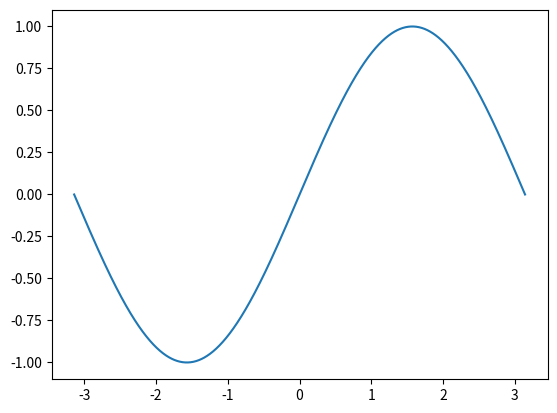

Python code for this plot: (Note: this script raises an exception after producing the figure.)
# -*- coding: utf-8 -*-
import numpy as np
import math
import matplotlib.pyplot as plt


x = np.linspace(-math.pi, math.pi, 2000)
y = np.sin(x)

# Visualize dataset
plt.plot(x, y)

def forward(x, a, b, c, d):
    """ y = ax^3 + bx^2 + cx + d
        y_pred = """
    # Begin code here

    # End code
    return y_pred

def compute_loss(y, y_pred):
    """ MSE function
        loss = """
    # Begin code here

    # End code
    return loss

def backward(x, y, y_pred):
    """ Compute gradients of a, b, c, d w.r.t loss
        grad_a =
        grad_b =
        grad_c =
        grad_d = """
    # Begin code here

    # End code
    return grad_a, grad_b, grad_c, grad_d

# Initialize weights
a = np.random.randn()
b = np.random.randn()
c = np.random.randn()
d = np.random.randn()

learning_rate = 0.001

print([a, b, c, d])

# Train through forward pass and backward pass
for epoch in range(1000):
    # Forward pass: Compute predicted y
    y_pred = forward(x, a, b, c, d)
    
    # Compute and print loss
    loss = compute_loss(y, y_pred)
    if epoch % 100 == 99:
        print(f'Epoch: {epoch}, loss: {loss}')

    # Backward pass: Compute gradients (a, b, c, d)
    grad_a, grad_b, grad_c, grad_d = backward(x, y, y_pred)

    # Update weights
    a = a - learning_rate * grad_a
    b = b - learning_rate * grad_b
    c = c - learning_rate * grad_c
    d = d - learning_rate * grad_d

print(f'Result: y = {a}x^3 + {b}x^2 + {c}x + {d}')

# Visualize input and y_pred
y_pred = forward(x, a, b, c, d)
plt.plot(x, y_pred)